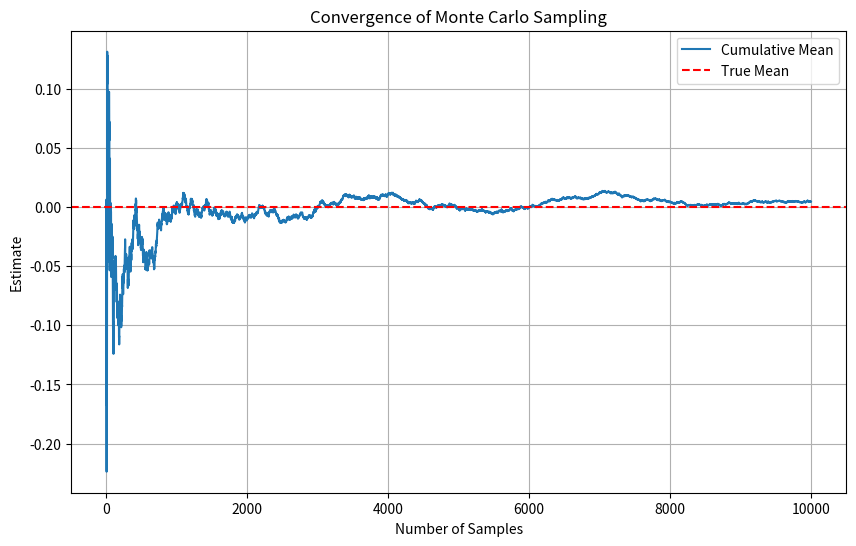
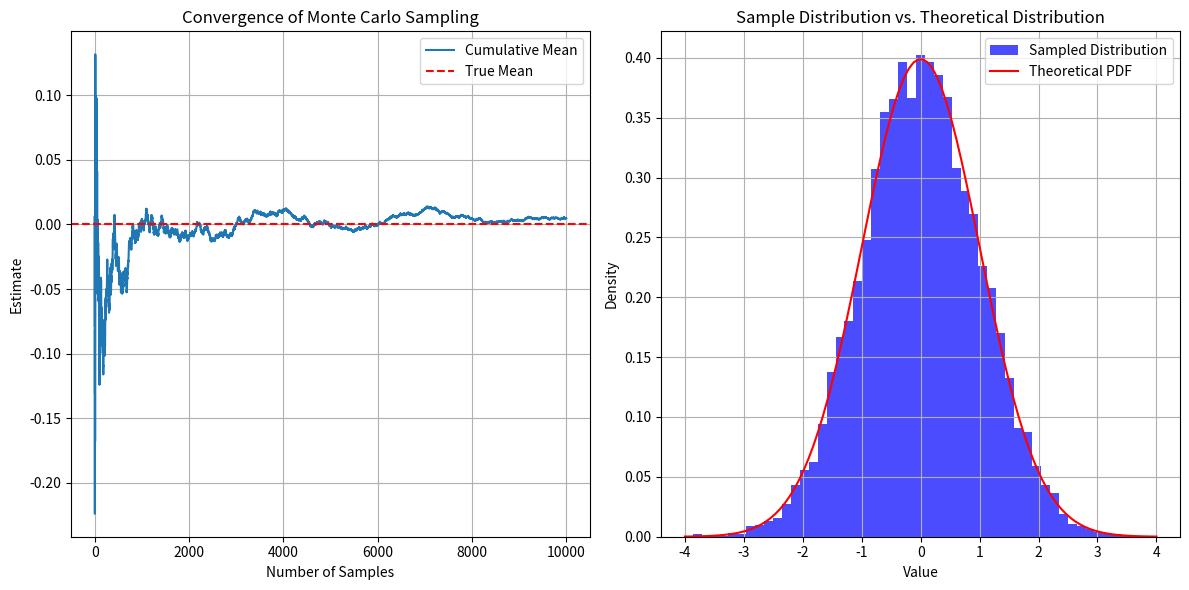
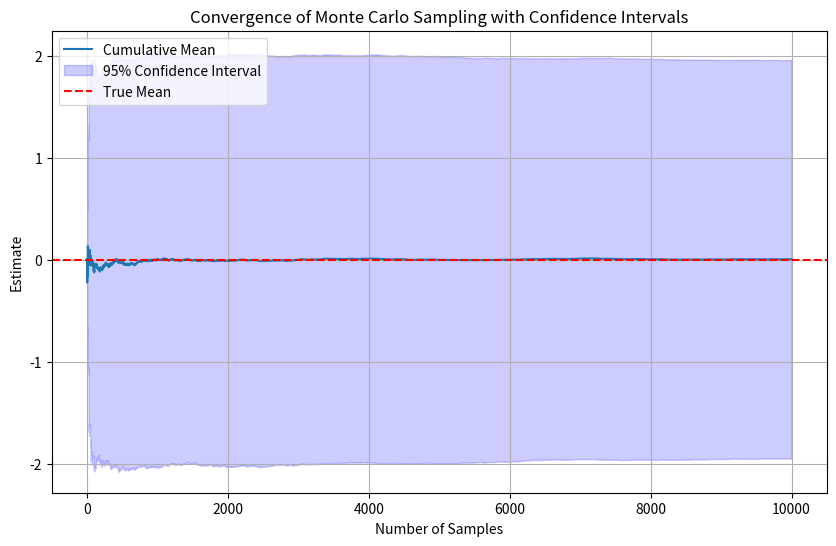
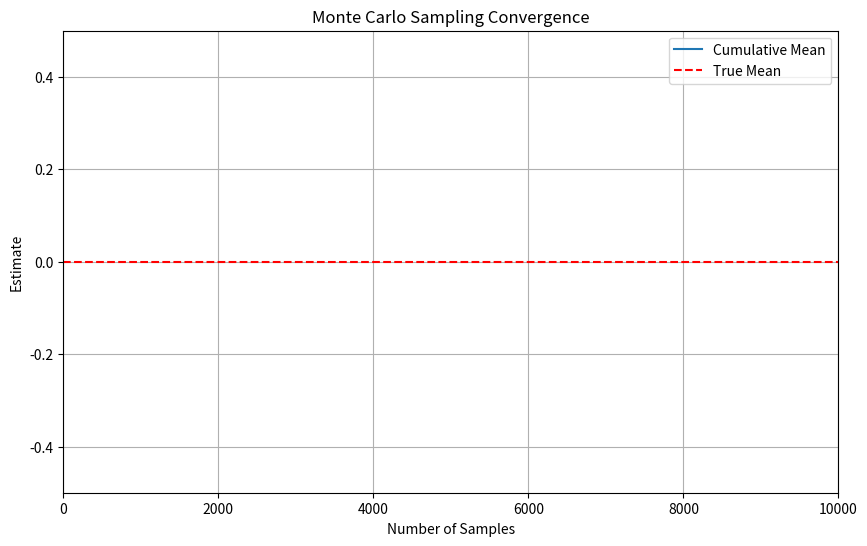

Write the Python code that produced these figures, in order.
import numpy as np


# Define the target distribution
def target_distribution(size):
    return np.random.normal(0, 1, size)


# Generate samples
samples = target_distribution(10000)

# Compute cumulative means
cumulative_means = np.cumsum(samples) / np.arange(1, len(samples) + 1)

import matplotlib.pyplot as plt

# Plot convergence
plt.figure(figsize=(10, 6))
plt.plot(cumulative_means, label="Cumulative Mean")
plt.axhline(0, color="red", linestyle="--", label="True Mean")
plt.xlabel("Number of Samples")
plt.ylabel("Estimate")
plt.title("Convergence of Monte Carlo Sampling")
plt.legend()
plt.grid()
plt.show()

# Histogram of samples
plt.figure(figsize=(12, 6))

# Convergence
plt.subplot(1, 2, 1)
plt.plot(cumulative_means, label="Cumulative Mean")
plt.axhline(0, color="red", linestyle="--", label="True Mean")
plt.xlabel("Number of Samples")
plt.ylabel("Estimate")
plt.title("Convergence of Monte Carlo Sampling")
plt.legend()
plt.grid()

# Histogram
plt.subplot(1, 2, 2)
plt.hist(
    samples,
    bins=50,
    density=True,
    alpha=0.7,
    color="blue",
    label="Sampled Distribution",
)
x = np.linspace(-4, 4, 100)
plt.plot(
    x,
    1 / np.sqrt(2 * np.pi) * np.exp(-(x**2) / 2),
    color="red",
    label="Theoretical PDF",
)
plt.xlabel("Value")
plt.ylabel("Density")
plt.title("Sample Distribution vs. Theoretical Distribution")
plt.legend()
plt.grid()

plt.tight_layout()
plt.show()

# Compute standard errors
standard_errors = np.sqrt(
    np.cumsum((samples - cumulative_means) ** 2) / np.arange(1, len(samples) + 1)
)

# Plot with confidence intervals
plt.figure(figsize=(10, 6))
plt.plot(cumulative_means, label="Cumulative Mean")
plt.fill_between(
    range(len(cumulative_means)),
    cumulative_means - 1.96 * standard_errors,
    cumulative_means + 1.96 * standard_errors,
    color="blue",
    alpha=0.2,
    label="95% Confidence Interval",
)
plt.axhline(0, color="red", linestyle="--", label="True Mean")
plt.xlabel("Number of Samples")
plt.ylabel("Estimate")
plt.title("Convergence of Monte Carlo Sampling with Confidence Intervals")
plt.legend()
plt.grid()
plt.show()

from matplotlib.animation import FuncAnimation

fig, ax = plt.subplots(figsize=(10, 6))
(line,) = ax.plot([], [], label="Cumulative Mean")
true_mean_line = ax.axhline(0, color="red", linestyle="--", label="True Mean")
ax.set_xlim(0, len(samples))
ax.set_ylim(-0.5, 0.5)
ax.set_xlabel("Number of Samples")
ax.set_ylabel("Estimate")
ax.set_title("Monte Carlo Sampling Convergence")
ax.legend()
ax.grid()


def update(frame):
    line.set_data(range(frame), cumulative_means[:frame])
    return (line,)


ani = FuncAnimation(fig, update, frames=len(samples), interval=30)
plt.show()
